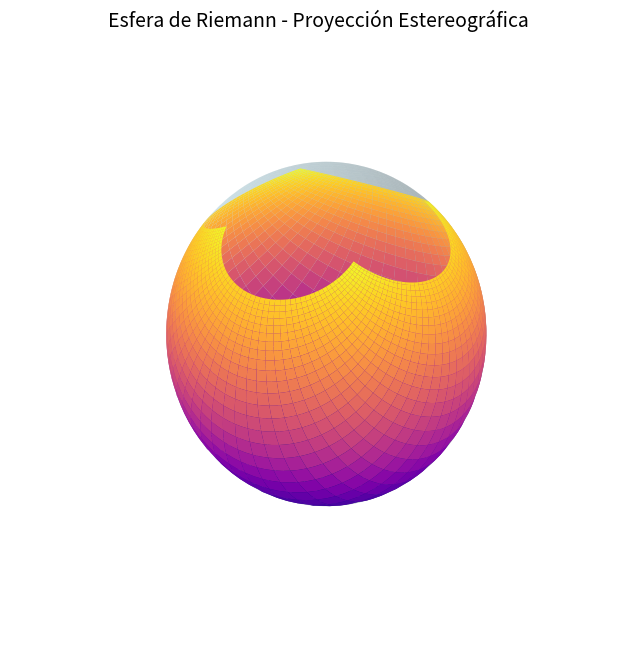

Recreate this plot in Python.
import numpy as np
import matplotlib.pyplot as plt
from mpl_toolkits.mplot3d import Axes3D

# Crear una malla de puntos complejos en el plano
x = np.linspace(-2, 2, 100)
y = np.linspace(-2, 2, 100)
X, Y = np.meshgrid(x, y)
Z = X + 1j * Y

# Proyección estereográfica del plano complejo a la esfera de Riemann
def stereographic_projection(z):
    x = np.real(z)
    y = np.imag(z)
    denominator = 1 + x**2 + y**2
    Xs = 2*x / denominator
    Ys = 2*y / denominator
    Zs = (x**2 + y**2 - 1) / denominator
    return Xs, Ys, Zs

Xs, Ys, Zs = stereographic_projection(Z)

# Crear la figura 3D
fig = plt.figure(figsize=(10, 8))
ax = fig.add_subplot(111, projection='3d')

# Dibujar la esfera unitaria
u = np.linspace(0, 2 * np.pi, 100)
v = np.linspace(0, np.pi, 100)
xs = np.outer(np.cos(u), np.sin(v))
ys = np.outer(np.sin(u), np.sin(v))
zs = np.outer(np.ones(np.size(u)), np.cos(v))
ax.plot_surface(xs, ys, zs, color='lightblue', alpha=0.3, edgecolor='none')

# Dibujar la proyección
ax.plot_surface(Xs, Ys, Zs, cmap='plasma', edgecolor='none')

# Estética
ax.set_box_aspect([1,1,1])
ax.set_title("Esfera de Riemann - Proyección Estereográfica", fontsize=14)
ax.set_axis_off()

plt.show()
